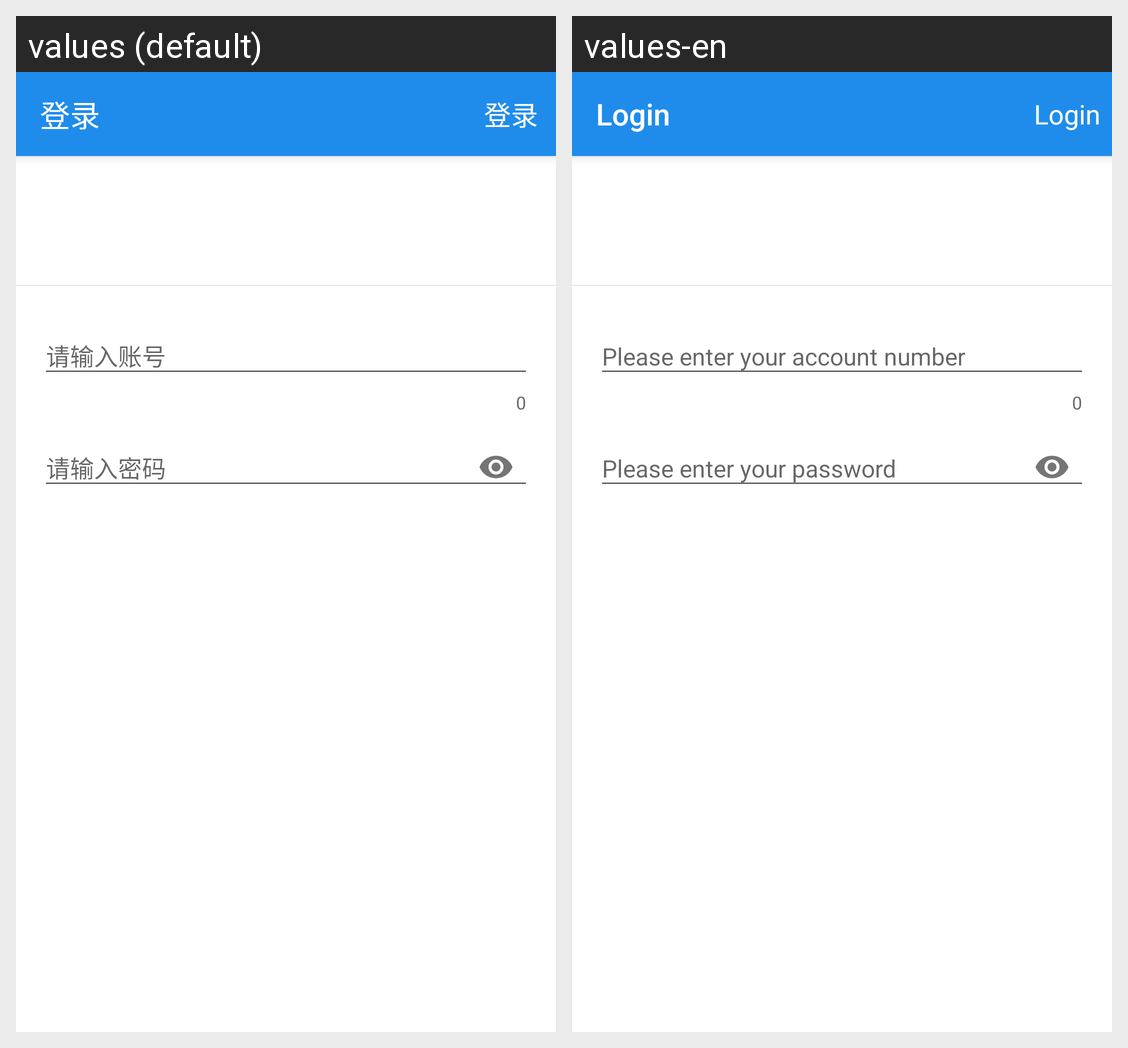

Locale-by-locale string values for the Android screen shown in this grid:
Android screen res/layout/activity_login.xml rendered under 2 locales, left to right: values (default), values-en. Device: Nexus 5 (rendered at 1080×1920; each locale shown at half size, 540×960, under a caption strip naming it); theme AppNormal.
Strings drawn on this screen, with the default value and each locale's value (text and hints the layout hard-codes, and strings that could not be matched under every locale, appear in the picture but are not listed):

Login
  values: 登录
  values-en: Login

AccountMessage
  values: 请输入账号
  values-en: Please enter your account number

PasswordMessage
  values: 请输入密码
  values-en: Please enter your password
